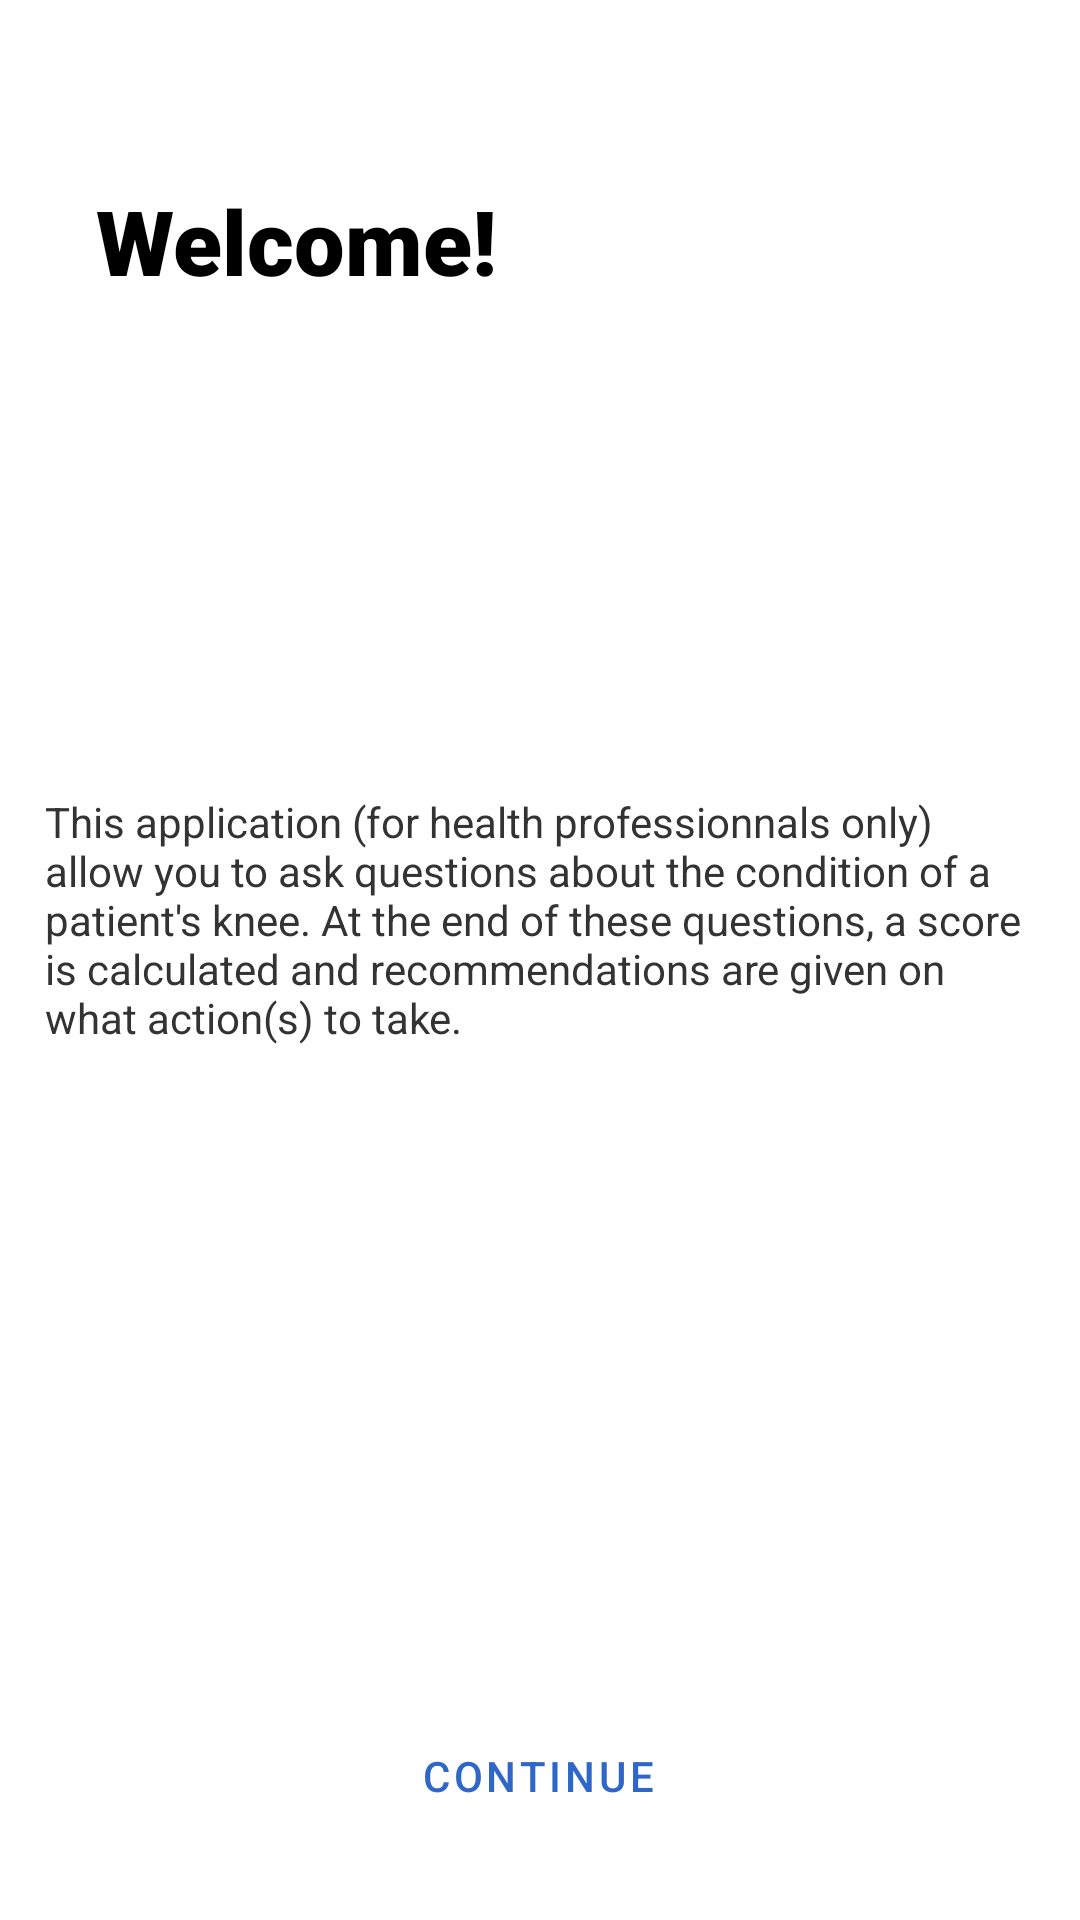

Write the Android layout XML for this screen, with the resource values it uses.
<!-- AndroidManifest.xml: activity theme AppFullScreenTheme -->
<!-- res/layout/activity_login.xml -->
<?xml version="1.0" encoding="utf-8"?>
<androidx.constraintlayout.widget.ConstraintLayout xmlns:android="http://schemas.android.com/apk/res/android"
    xmlns:app="http://schemas.android.com/apk/res-auto"
    xmlns:tools="http://schemas.android.com/tools"
    android:layout_width="match_parent"
    android:layout_height="match_parent"
    tools:context=".LoginActivity">

    <Button
        android:id="@+id/showHomeScreenBtn"
        style="?attr/materialButtonOutlinedStyle"
        android:layout_width="wrap_content"
        android:layout_height="wrap_content"
        android:layout_marginBottom="24dp"
        android:text="@string/loginPageButtonTitle"
        android:textColor="@color/colorPrimaryDark"
        app:layout_constraintBottom_toBottomOf="parent"
        app:layout_constraintEnd_toEndOf="parent"
        app:layout_constraintHorizontal_bias="0.498"
        app:layout_constraintStart_toStartOf="parent" />

    <TextView
        android:id="@+id/loginPageTitle"
        android:layout_width="wrap_content"
        android:layout_height="wrap_content"
        android:layout_marginStart="32dp"
        android:layout_marginTop="60dp"
        android:fontFamily="sans-serif-black"
        android:lineSpacingExtra="24sp"
        android:text="@string/loginPageTitle"
        android:textColor="#000000"
        android:textSize="30sp"
        app:layout_constraintStart_toStartOf="parent"
        app:layout_constraintTop_toTopOf="parent" />

    <ImageView
        android:id="@+id/logoImageView"
        android:layout_width="100dp"
        android:layout_height="100dp"
        android:layout_marginTop="36dp"
        android:contentDescription="@string/sfaLogoDescription"
        android:src="@drawable/logo_sfa"
        app:layout_constraintEnd_toEndOf="parent"
        app:layout_constraintHorizontal_bias="0.498"
        app:layout_constraintStart_toStartOf="parent"
        app:layout_constraintTop_toBottomOf="@+id/loginPageTitle" />

    <RelativeLayout
        android:id="@+id/infoLayout"
        android:layout_width="wrap_content"
        android:layout_height="wrap_content"
        android:layout_marginStart="8dp"
        android:layout_marginEnd="8dp"
        app:layout_constraintEnd_toEndOf="parent"
        app:layout_constraintStart_toStartOf="parent"
        app:layout_constraintTop_toBottomOf="@+id/logoImageView">

        <TextView
            android:id="@+id/textView4"
            android:layout_width="wrap_content"
            android:layout_height="wrap_content"
            android:layout_alignParentTop="true"
            android:layout_marginStart="15dp"
            android:layout_marginTop="28dp"
            android:layout_marginEnd="15dp"
            android:text="@string/loginActivityInfo"
            android:textColor="#333333"
            app:layout_constrainedWidth="true"
            app:layout_constraintHorizontal_bias="1" />

    </RelativeLayout>



</androidx.constraintlayout.widget.ConstraintLayout>
<!-- resources referenced by this layout -->
<resources>
  <color name="colorPrimaryDark">#2F67C8</color>
  <string name="loginActivityInfo">This application (for health professionnals only) allow you to ask questions about the condition of a patient\'s knee. At the end of these questions, a score is calculated and recommendations are given on what action(s) to take.</string>
  <string name="loginPageButtonTitle">Continue</string>
  <string name="loginPageTitle">Welcome!</string>
  <string name="sfaLogoDescription">Icon of the French Arthroscopia Association</string>
  <style name="AppFullScreenTheme" parent="Theme.MaterialComponents.Light.NoActionBar">
          <item name="android:windowNoTitle">true</item>
          <item name="android:windowActionBar">false</item>
          <item name="android:windowFullscreen">true</item>
          <item name="android:windowContentOverlay">@null</item>
          <item name="android:colorControlActivated">@color/colorPrimaryDark</item>
  
      </style>
</resources>
